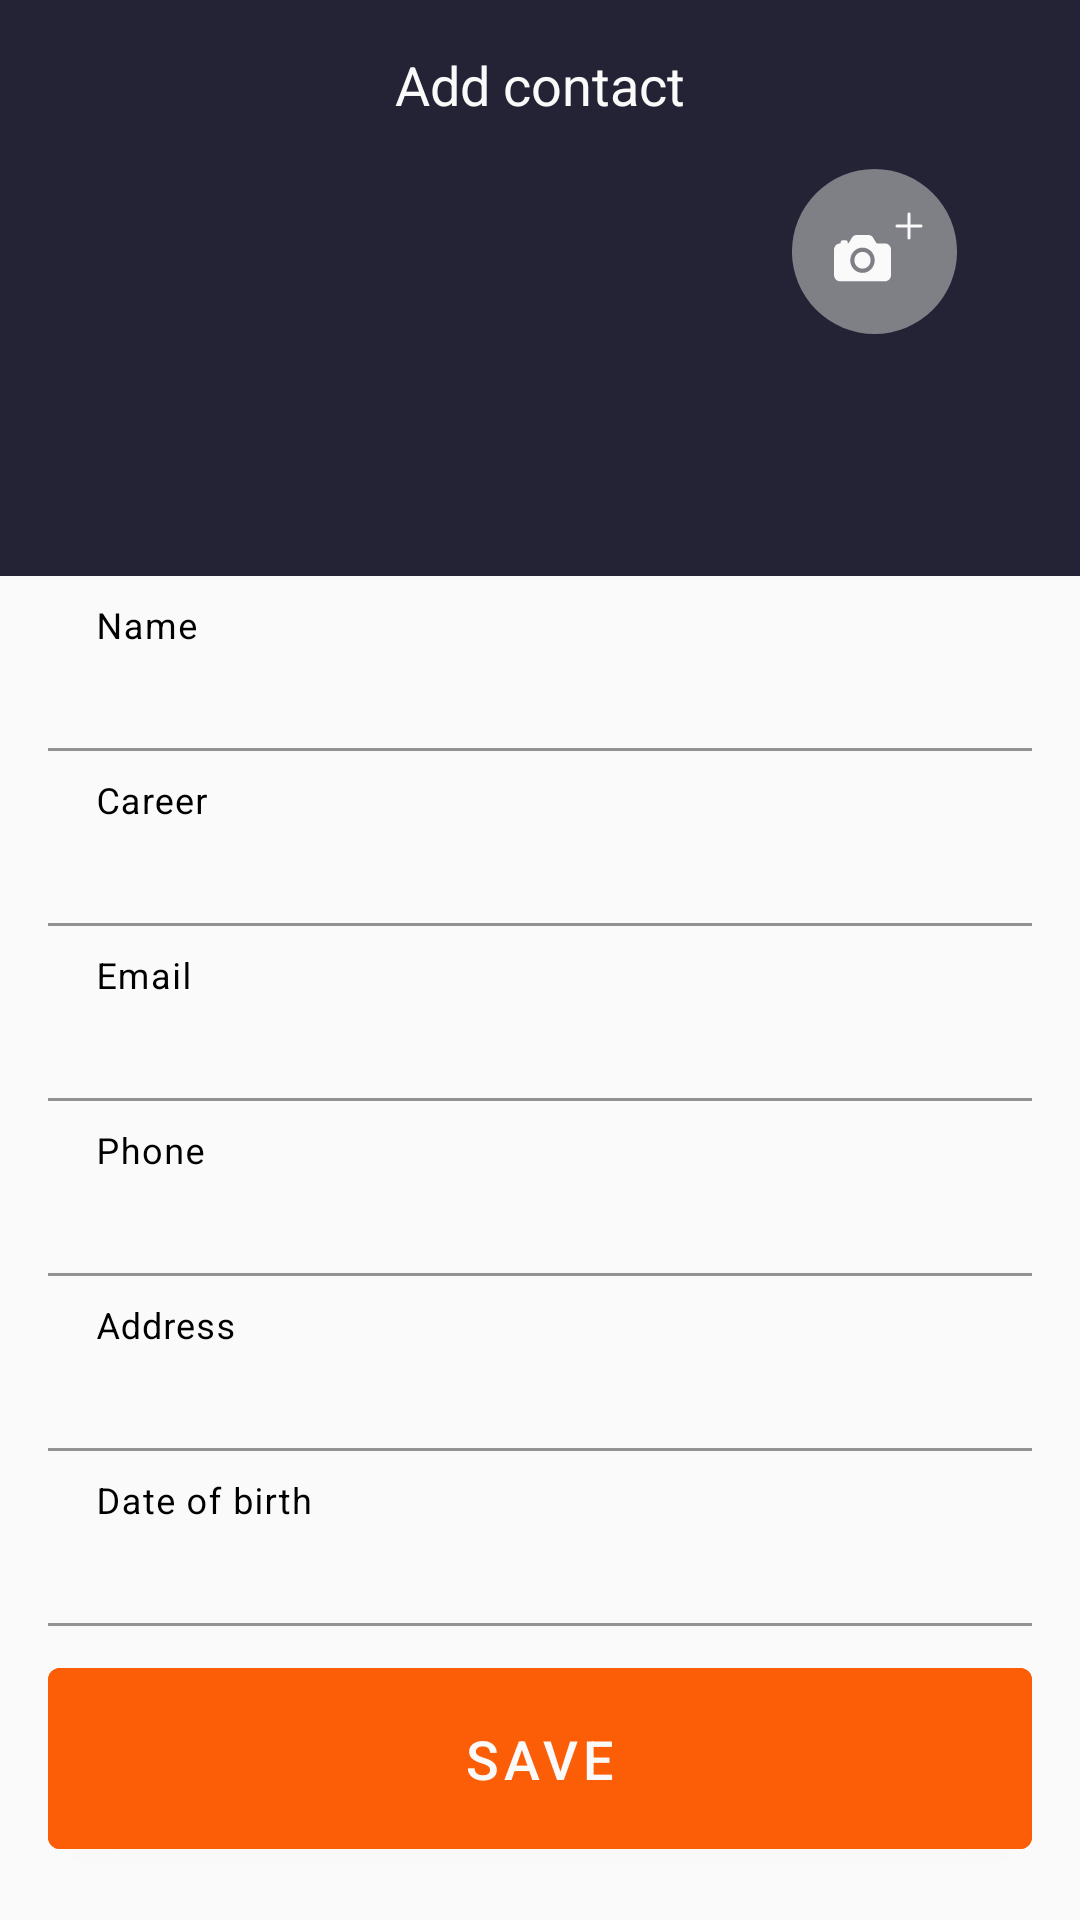

Here is an Android app screen rendered from its layout file. Give the layout XML and the strings, colors and styles it references.
<!-- AndroidManifest.xml: application theme Theme.Level3 -->
<!-- res/layout/fragment_add_contact.xml -->
<?xml version="1.0" encoding="utf-8"?>
<androidx.constraintlayout.widget.ConstraintLayout xmlns:android="http://schemas.android.com/apk/res/android"
    xmlns:app="http://schemas.android.com/apk/res-auto"
    xmlns:tools="http://schemas.android.com/tools"
    android:id="@+id/addContactFragment"
    android:layout_width="match_parent"
    android:layout_height="match_parent">

    <View
        android:id="@+id/v_add_contact_header_bg"
        android:layout_width="match_parent"
        android:layout_height="0dp"
        android:background="?attr/colorPrimaryVariant"
        app:layout_constraintEnd_toEndOf="parent"
        app:layout_constraintHeight_percent="0.3
"
        app:layout_constraintStart_toStartOf="parent"
        app:layout_constraintTop_toTopOf="parent">

    </View>

    <ImageButton
        android:id="@+id/ib_arrow_back_addContact"
        android:layout_width="wrap_content"
        android:layout_height="wrap_content"
        android:layout_marginStart="@dimen/margin_normal"
        android:layout_marginTop="@dimen/margin_normal"
        android:background="@drawable/ic_baseline_arrow_back_24"
        app:layout_constraintStart_toStartOf="parent"
        app:layout_constraintTop_toTopOf="parent"
        tools:ignore="ContentDescription">

    </ImageButton>

    <TextView
        android:id="@+id/tv_add_contact_addContact"
        android:layout_width="wrap_content"
        android:layout_height="wrap_content"
        android:layout_marginTop="@dimen/margin_normal"
        android:text="@string/tv_add_contact"
        android:textColor="?attr/colorOnPrimary"
        android:textSize="@dimen/text_large"
        app:layout_constraintEnd_toEndOf="parent"
        app:layout_constraintStart_toStartOf="parent"
        app:layout_constraintTop_toTopOf="parent" />


    <ScrollView
        android:layout_width="match_parent"
        android:layout_height="0dp"
        app:layout_constraintVertical_weight="1"
        android:background="?attr/colorOnPrimary"

        app:layout_constraintBottom_toBottomOf="parent"
        app:layout_constraintEnd_toEndOf="parent"
        app:layout_constraintStart_toStartOf="parent"
        app:layout_constraintTop_toBottomOf="@+id/v_add_contact_header_bg">

        <LinearLayout
            android:layout_width="match_parent"
            android:layout_height="wrap_content"
            android:layout_marginHorizontal="@dimen/margin_normal"
            android:orientation="vertical">

            <com.google.android.material.textfield.TextInputLayout
                android:id="@+id/tilo_userName_addContact"
                android:layout_width="match_parent"
                android:layout_height="wrap_content"
                android:hint="@string/name"
                app:expandedHintEnabled="false"
                android:textColorHint="?attr/colorOnSecondary"
                app:layout_constraintStart_toStartOf="parent">

                <com.google.android.material.textfield.TextInputEditText
                    android:id="@+id/tiet_userName_addContact"
                    android:layout_width="match_parent"
                    android:layout_height="wrap_content"
                    android:backgroundTint="@android:color/transparent"
                    android:inputType="textPersonName"
                    android:singleLine="true"
                    android:textColor="?attr/colorPrimaryVariant"
                    android:textSize="@dimen/text_large" />
            </com.google.android.material.textfield.TextInputLayout>


            <com.google.android.material.textfield.TextInputLayout
                android:id="@+id/tilo_career_addContact"
                android:layout_width="match_parent"
                android:layout_height="wrap_content"
                android:hint="@string/career"
                android:textColorHint="?attr/colorOnSecondary"
                app:expandedHintEnabled="false">

                <com.google.android.material.textfield.TextInputEditText
                    android:id="@+id/tiet_career_addContact"
                    android:layout_width="match_parent"
                    android:layout_height="wrap_content"
                    android:backgroundTint="@android:color/transparent"
                    android:singleLine="true"
                    android:textColor="?attr/colorPrimaryVariant"
                    android:textSize="@dimen/text_large" />
            </com.google.android.material.textfield.TextInputLayout>

            <com.google.android.material.textfield.TextInputLayout
                android:id="@+id/tilo_eMail_addContact"
                android:layout_width="match_parent"
                android:layout_height="wrap_content"
                android:hint="@string/email"
                android:textColorHint="?attr/colorOnSecondary"
                app:expandedHintEnabled="false">

                <com.google.android.material.textfield.TextInputEditText
                    android:id="@+id/tiet_eMail_addContact"
                    android:layout_width="match_parent"
                    android:layout_height="wrap_content"
                    android:backgroundTint="@android:color/transparent"
                    android:inputType="textPersonName"
                    android:singleLine="true"
                    android:textColor="?attr/colorPrimaryVariant"
                    android:textSize="@dimen/text_large" />
            </com.google.android.material.textfield.TextInputLayout>

            <com.google.android.material.textfield.TextInputLayout
                android:id="@+id/tilo_phone_addContact"
                android:layout_width="match_parent"
                android:layout_height="wrap_content"
                android:hint="@string/phone"
                android:textColorHint="?attr/colorOnSecondary"
                app:expandedHintEnabled="false">

                <com.google.android.material.textfield.TextInputEditText
                    android:id="@+id/tiet_phone_addContact"
                    android:layout_width="match_parent"
                    android:layout_height="wrap_content"
                    android:backgroundTint="@android:color/transparent"
                    android:inputType="textPersonName"
                    android:singleLine="true"
                    android:textColor="?attr/colorPrimaryVariant"
                    android:textSize="@dimen/text_large" />
            </com.google.android.material.textfield.TextInputLayout>

            <com.google.android.material.textfield.TextInputLayout
                android:id="@+id/tilo_address_addContact"
                android:layout_width="match_parent"
                android:layout_height="wrap_content"
                android:hint="@string/address"
                android:textColorHint="?attr/colorOnSecondary"
                app:expandedHintEnabled="false">

                <com.google.android.material.textfield.TextInputEditText
                    android:id="@+id/tiet_address_addContact"
                    android:layout_width="match_parent"
                    android:layout_height="wrap_content"
                    android:backgroundTint="@android:color/transparent"
                    android:inputType="textPersonName"
                    android:singleLine="true"
                    android:textColor="?attr/colorPrimaryVariant"
                    android:textSize="@dimen/text_large" />
            </com.google.android.material.textfield.TextInputLayout>

            <com.google.android.material.textfield.TextInputLayout
                android:id="@+id/tilo_birthday_addContact"
                android:layout_width="match_parent"
                android:layout_height="wrap_content"
                android:hint="@string/date_of_birth"
                app:expandedHintEnabled="false"
                android:textColorHint="?attr/colorOnSecondary">

                <com.google.android.material.textfield.TextInputEditText
                    android:id="@+id/tiet_birthday_addContact"
                    android:layout_width="match_parent"
                    android:layout_height="wrap_content"
                    android:backgroundTint="@android:color/transparent"
                    android:inputType="textPersonName"
                    android:singleLine="true"
                    android:textColor="?attr/colorPrimaryVariant"
                    android:textSize="@dimen/text_large" />
            </com.google.android.material.textfield.TextInputLayout>

            <com.google.android.material.button.MaterialButton
                android:id="@+id/mb_save_addContact"
                android:layout_width="match_parent"
                android:layout_height="wrap_content"
                android:layout_marginVertical="@dimen/margin_small"
                android:backgroundTint="?attr/colorPrimary"
                android:padding="18dp"
                android:text="@string/save"
                android:textSize="@dimen/text_large" />

        </LinearLayout>
    </ScrollView>


    <ImageView
        android:id="@+id/iv_newContactPicture"
        android:layout_width="0dp"
        android:layout_height="0dp"
        app:layout_constraintDimensionRatio="1:1"
        android:layout_marginTop="@dimen/margin_normal"
        android:layout_marginBottom="@dimen/margin_normal"
        app:layout_constraintBottom_toBottomOf="@+id/v_add_contact_header_bg"
        app:layout_constraintEnd_toEndOf="@+id/v_add_contact_header_bg"
        app:layout_constraintStart_toStartOf="@+id/v_add_contact_header_bg"
        app:layout_constraintTop_toBottomOf="@+id/tv_add_contact_addContact"
        tools:ignore="ContentDescription" />


    <androidx.appcompat.widget.AppCompatImageButton
        android:id="@+id/ib_addPicture"
        android:layout_width="55dp"
        android:layout_height="55dp"
        android:background="@drawable/camera"
        android:layout_marginStart="@dimen/margin_large"
        app:circularflow_defaultRadius="20dp"
        app:layout_constraintCircleRadius="20dp"
        android:layout_marginTop="@dimen/margin_normal"
        app:layout_constraintStart_toEndOf="@+id/iv_newContactPicture"
        app:layout_constraintTop_toBottomOf="@+id/tv_add_contact_addContact" />


</androidx.constraintlayout.widget.ConstraintLayout>
<!-- resources referenced by this layout -->
<resources>
  <dimen name="margin_large">24dp</dimen>
  <dimen name="margin_normal">16dp</dimen>
  <dimen name="margin_small">8dp</dimen>
  <dimen name="text_large">18sp</dimen>
  <!-- drawable camera (drawable) -->
  <vector xmlns:android="http://schemas.android.com/apk/res/android"
      android:width="55dp"
      android:height="55dp"
      android:viewportWidth="55"
      android:viewportHeight="55">
      <path
          android:fillColor="#FFB2B2B3"
          android:fillAlpha="0.65"
          android:pathData="M27.5 0A27.5 27.5 0 1 0 27.5 55 27.5 27.5 0 1 0 27.5 0z"/>
      <path
          android:fillColor="?attr/colorOnPrimary"
          android:pathData="M23.5 33.23c1.5 0 2.71-1.26 2.71-2.81s-1.21-2.8-2.71-2.8-2.71 1.25-2.71 2.8c0 1.55 1.21 2.8 2.71 2.8Z"/>
      <path
          android:fillColor="?attr/colorOnPrimary"
          android:pathData="M30.96 24.8h-2.5c-0.13 0-0.28-0.08-0.4-0.21l-1.1-1.8-0.06-0.08C26.52 22.25 26 22 25.45 22h-3.9c-0.55 0-1.07 0.25-1.45 0.71l-0.05 0.08-1.1 1.8c-0.1 0.1-0.23 0.22-0.37 0.22v-0.35c0-0.19-0.07-0.37-0.2-0.5s-0.3-0.2-0.48-0.2h-1.02c-0.18 0-0.35 0.07-0.48 0.2-0.12 0.13-0.2 0.31-0.2 0.5v0.35h-0.16c-0.54 0-1.06 0.22-1.44 0.62-0.38 0.4-0.6 0.93-0.6 1.48v8.42c0 0.56 0.22 1.1 0.6 1.49 0.38 0.4 0.9 0.62 1.44 0.62h14.92c0.54 0 1.06-0.23 1.44-0.62 0.38-0.4 0.6-0.93 0.6-1.49v-8.42c0-0.56-0.22-1.1-0.6-1.49-0.38-0.4-0.9-0.61-1.44-0.61Zm-7.46 9.83c-0.8 0-1.6-0.25-2.26-0.7-0.67-0.47-1.2-1.13-1.5-1.9-0.31-0.77-0.39-1.61-0.23-2.43 0.15-0.82 0.54-1.57 1.11-2.16 0.57-0.59 1.3-0.99 2.09-1.15 0.79-0.16 1.6-0.08 2.35 0.24 0.74 0.32 1.38 0.86 1.83 1.55 0.44 0.7 0.68 1.5 0.68 2.34 0 1.12-0.43 2.19-1.2 2.98-0.76 0.79-1.8 1.23-2.87 1.23Z"/>
      <path
          android:strokeColor="?attr/colorOnPrimary"
          android:strokeWidth="1"
          android:strokeLineCap="round"
          android:strokeLineJoin="round"
          android:pathData="M43 19h-8m4-4v8-8Z"/>
  </vector>
  <string name="address">Address</string>
  <string name="career">Career</string>
  <string name="date_of_birth">Date of birth</string>
  <string name="email">Email</string>
  <string name="name">Name</string>
  <string name="phone">Phone</string>
  <string name="save">SAVE</string>
  <string name="tv_add_contact">Add contact</string>
  <style name="Theme.Level3" parent="Theme.MaterialComponents.DayNight.NoActionBar">
          
          <item name="colorPrimary">@color/orange</item>
          <item name="colorPrimaryVariant">@color/dark_purple</item>
          <item name="colorOnPrimary">@color/white</item>
          
          <item name="colorSecondary">@color/gray</item>
          <item name="colorSecondaryVariant">#5A5A5A</item>
          <item name="colorOnSecondary">@color/black</item>
          
          <item name="android:statusBarColor">?attr/colorPrimaryVariant</item>
          
      </style>
  <color name="orange">#FB5E06</color>
  <color name="dark_purple">#242235</color>
  <color name="white">#FAFAFA</color>
  <color name="gray">#BDBDBD</color>
  <color name="black">#FF000000</color>
</resources>
